Run: headless pygame with SDL's dummy video driver; simulated clock (each Clock.tick advances the game by its frame time, no real sleeping); random seed 0; keys injected as events and as key.get_pressed() state; no mouse input.
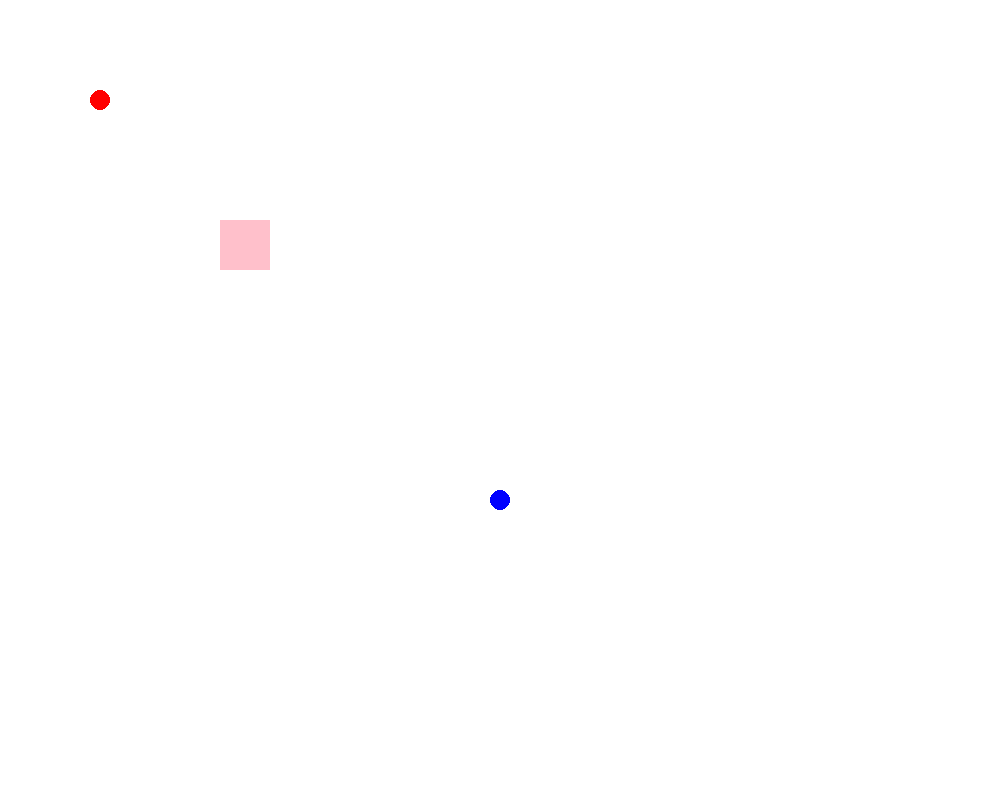
Frame 1 of 4 · flips 1–60 · no input
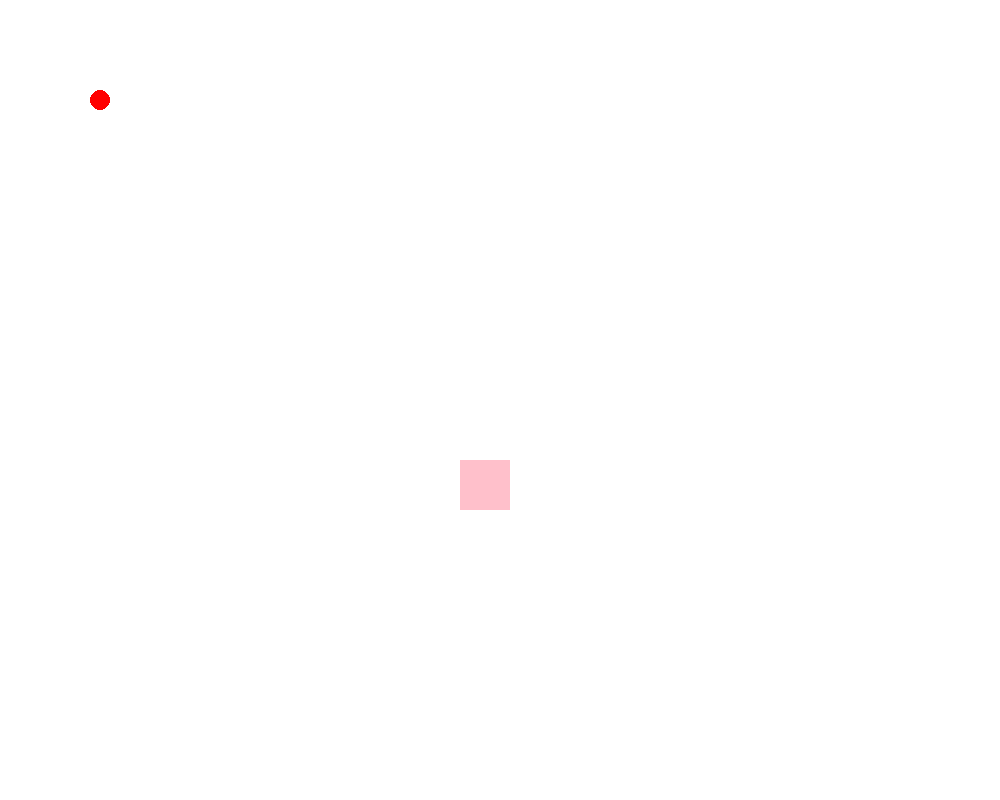
Frame 2 of 4 · flips 61–180 · tapped SPACE, RETURN · held RIGHT (→), D
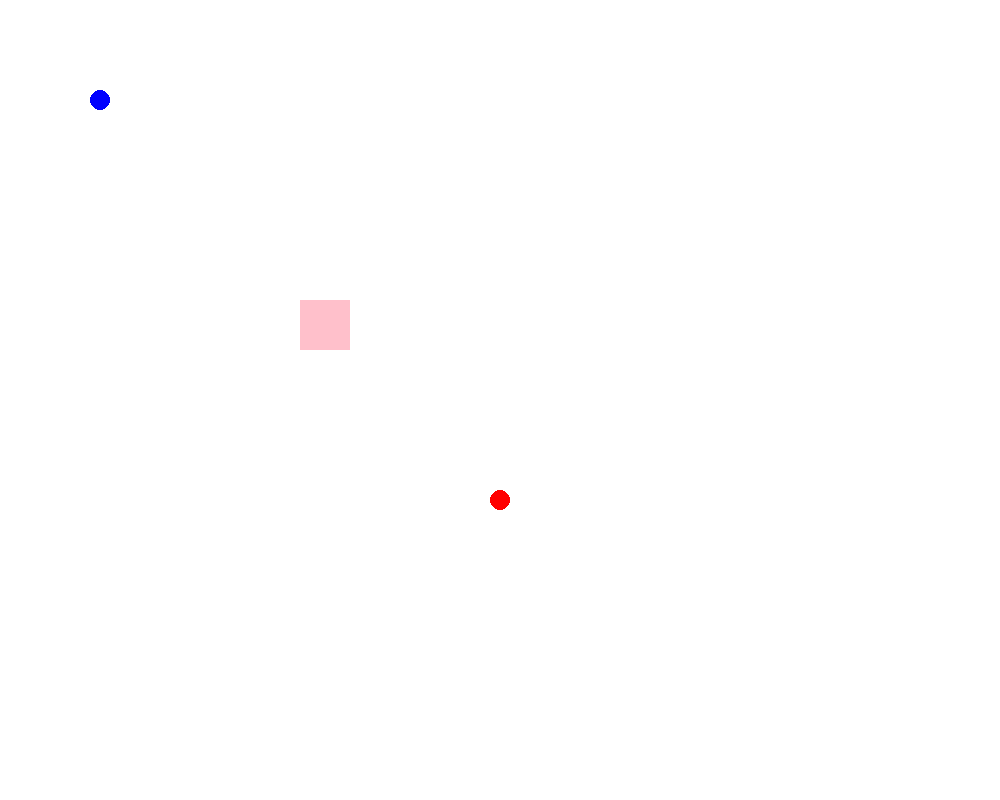
Frame 3 of 4 · flips 181–300 · held DOWN (↓), S
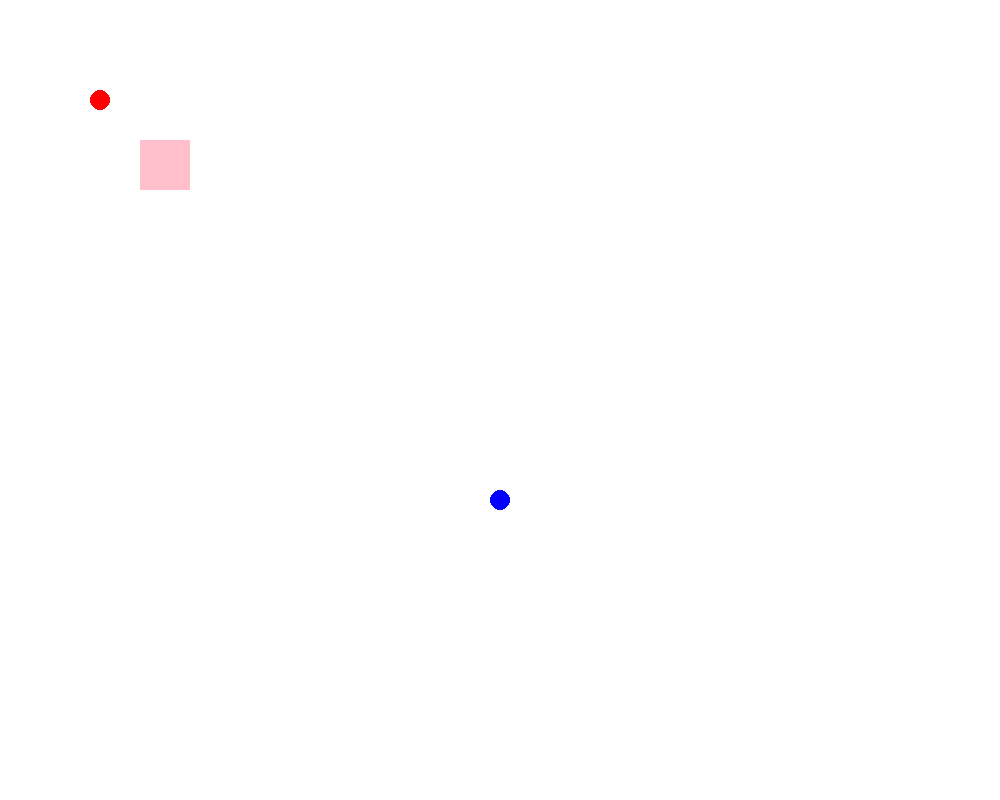
Frame 4 of 4 · flips 301–420 · held LEFT (←), A, UP (↑), W

The pygame program that drew these frames:

import pygame as pg
from pygame.math import Vector2

import sys

pg.init()

MAX_FPS = 60
clock = pg.time.Clock()

SCREEN_SIZE = Vector2(1000, 800)
screen = pg.display.set_mode(SCREEN_SIZE)

start = Vector2(100, 100)
stop = Vector2(500, 500)


PLAYER_SIZE = Vector2(50, 50)

player = pg.Rect(start, PLAYER_SIZE)
t = 0


def move_player():
    global player, start, stop, t
    t += 0.005
    t = pg.math.clamp(t, 0, 1)

    player.topleft = start.lerp(stop, t)

    if player.topleft == stop:
        t = 0
        start, stop = stop, start


while True:
    for event in pg.event.get():
        if event.type == pg.QUIT:
            sys.exit()

    screen.fill("White")
    pg.draw.circle(screen, "Red", start, 10)
    pg.draw.circle(screen, "Blue", stop, 10)

    move_player()
    pg.draw.rect(screen, "Pink", player)

    pg.display.update()
    clock.tick(MAX_FPS)
